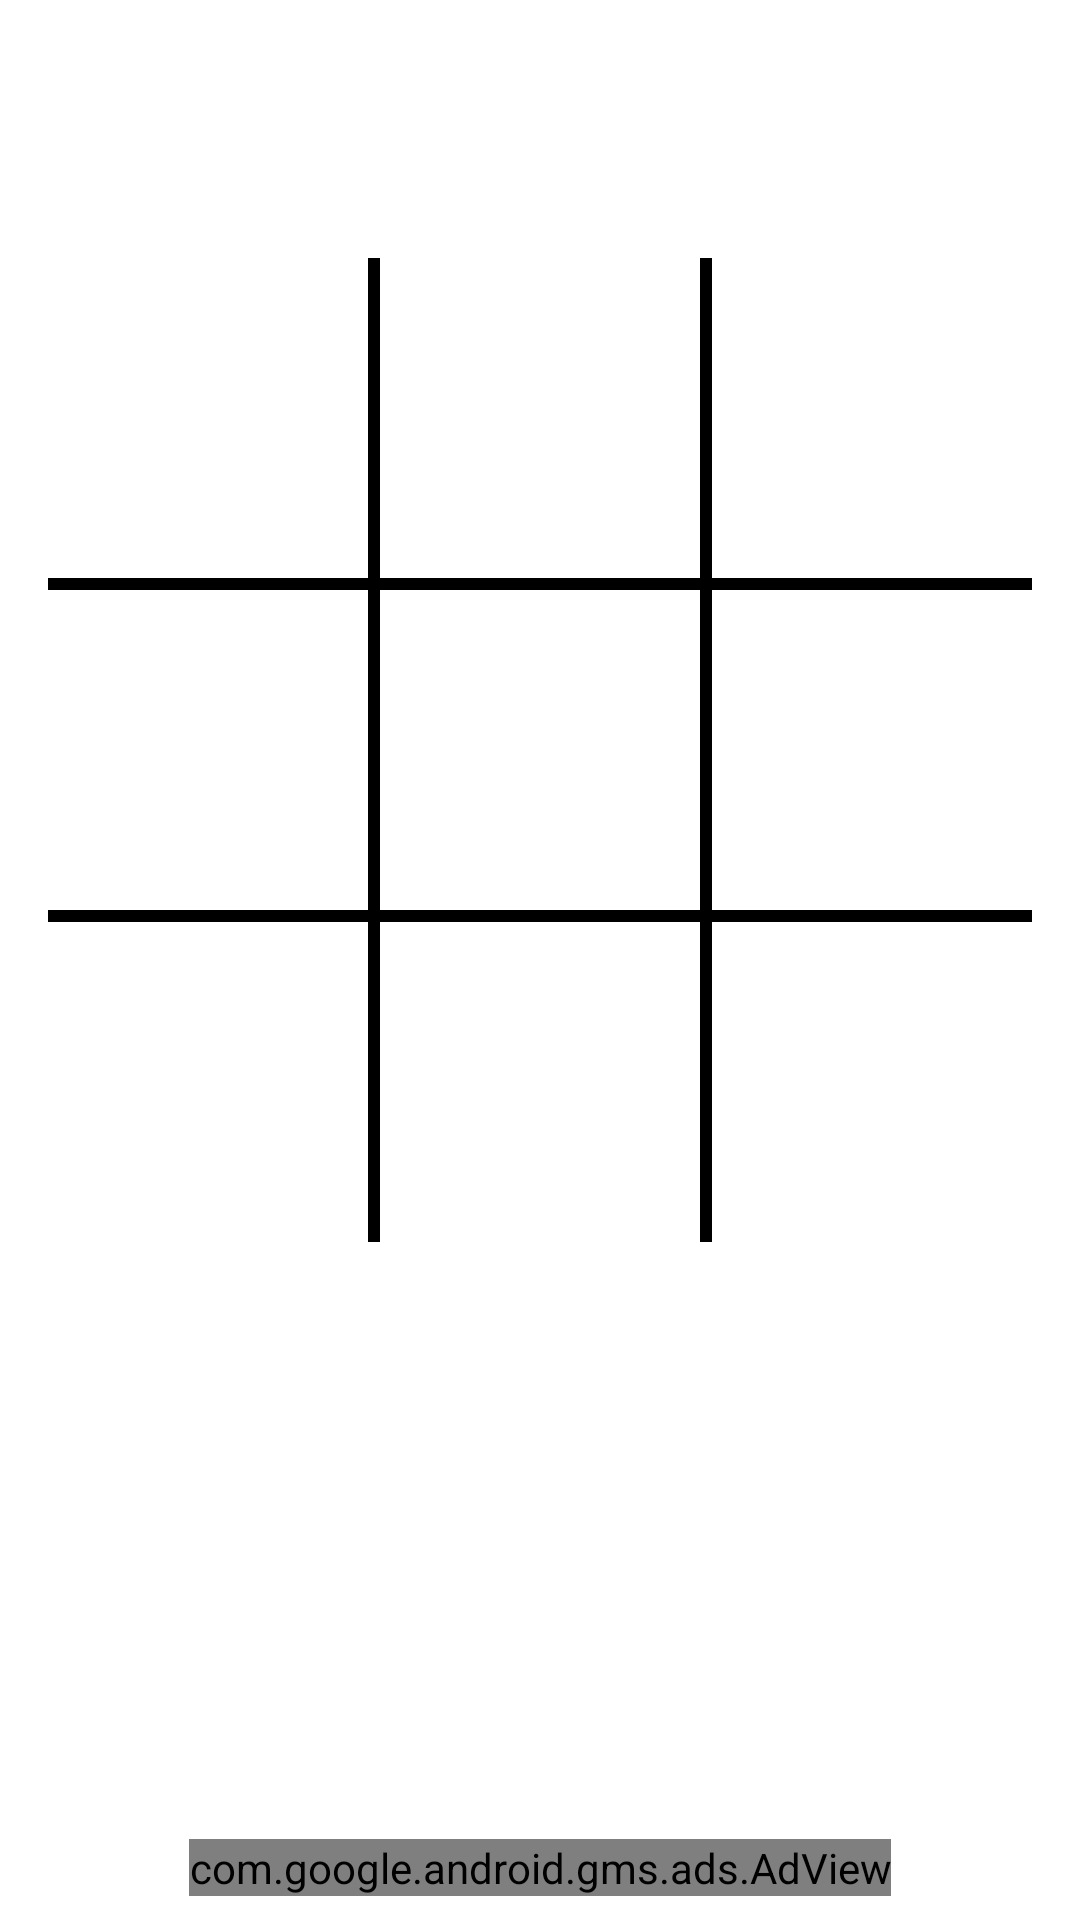

Android layout source for this screen:
<!-- AndroidManifest.xml: application theme AppTheme -->
<!-- res/layout/activity_main.xml -->
<?xml version="1.0" encoding="utf-8"?>
<android.support.constraint.ConstraintLayout xmlns:android="http://schemas.android.com/apk/res/android"
    xmlns:app="http://schemas.android.com/apk/res-auto"
    xmlns:ads="http://schemas.android.com/apk/res-auto"
    xmlns:tools="http://schemas.android.com/tools"
    android:layout_width="match_parent"
    android:layout_height="match_parent"
    tools:context="com.coverlabs.tictactoe.MainActivity">

    <android.support.constraint.ConstraintLayout
        android:layout_width="0dp"
        android:layout_height="0dp"
        android:layout_margin="16dp"
        app:layout_constraintBottom_toBottomOf="parent"
        app:layout_constraintDimensionRatio="H,1:1"
        app:layout_constraintLeft_toLeftOf="parent"
        app:layout_constraintRight_toRightOf="parent"
        app:layout_constraintTop_toTopOf="parent"
        app:layout_constraintVertical_bias="0.25">

        <Button
            android:id="@+id/bt1"
            android:layout_width="0dp"
            android:layout_height="0dp"
            android:background="@android:color/transparent"
            android:onClick="onButtonClick"
            android:textSize="48sp"
            app:layout_constraintBottom_toTopOf="@id/vw_horizontal_1"
            app:layout_constraintLeft_toLeftOf="parent"
            app:layout_constraintRight_toLeftOf="@id/vw_vertical_1"
            app:layout_constraintTop_toTopOf="parent" />

        <View
            android:id="@+id/vw_vertical_1"
            android:layout_width="4dp"
            android:layout_height="0dp"
            android:background="@android:color/background_dark"
            app:layout_constraintBottom_toBottomOf="parent"
            app:layout_constraintLeft_toRightOf="@id/bt1"
            app:layout_constraintRight_toLeftOf="@id/bt2"
            app:layout_constraintTop_toTopOf="parent" />

        <Button
            android:id="@+id/bt2"
            android:layout_width="0dp"
            android:layout_height="0dp"
            android:background="@android:color/transparent"
            android:onClick="onButtonClick"
            android:textSize="48sp"
            app:layout_constraintBottom_toTopOf="@id/vw_horizontal_1"
            app:layout_constraintLeft_toRightOf="@id/vw_vertical_1"
            app:layout_constraintRight_toLeftOf="@id/vw_vertical_2"
            app:layout_constraintTop_toTopOf="parent" />

        <View
            android:id="@+id/vw_vertical_2"
            android:layout_width="4dp"
            android:layout_height="0dp"
            android:background="@android:color/background_dark"
            app:layout_constraintBottom_toBottomOf="parent"
            app:layout_constraintLeft_toRightOf="@id/bt2"
            app:layout_constraintRight_toLeftOf="@id/bt3"
            app:layout_constraintTop_toTopOf="parent" />

        <Button
            android:id="@+id/bt3"
            android:layout_width="0dp"
            android:layout_height="0dp"
            android:background="@android:color/transparent"
            android:onClick="onButtonClick"
            android:textSize="48sp"
            app:layout_constraintBottom_toTopOf="@id/vw_horizontal_1"
            app:layout_constraintLeft_toRightOf="@id/vw_vertical_2"
            app:layout_constraintRight_toRightOf="parent"
            app:layout_constraintTop_toTopOf="parent" />

        <View
            android:id="@+id/vw_horizontal_1"
            android:layout_width="0dp"
            android:layout_height="4dp"
            android:background="@android:color/background_dark"
            app:layout_constraintBottom_toTopOf="@id/bt4"
            app:layout_constraintLeft_toLeftOf="parent"
            app:layout_constraintRight_toRightOf="parent"
            app:layout_constraintTop_toBottomOf="@id/bt1" />

        <Button
            android:id="@+id/bt4"
            android:layout_width="0dp"
            android:layout_height="0dp"
            android:background="@android:color/transparent"
            android:onClick="onButtonClick"
            android:textSize="48sp"
            app:layout_constraintBottom_toTopOf="@id/vw_horizontal_2"
            app:layout_constraintLeft_toLeftOf="parent"
            app:layout_constraintRight_toLeftOf="@id/vw_vertical_1"
            app:layout_constraintTop_toBottomOf="@id/vw_horizontal_1" />

        <Button
            android:id="@+id/bt5"
            android:layout_width="0dp"
            android:layout_height="0dp"
            android:background="@android:color/transparent"
            android:onClick="onButtonClick"
            android:textSize="48sp"
            app:layout_constraintBottom_toTopOf="@id/vw_horizontal_2"
            app:layout_constraintLeft_toRightOf="@id/vw_vertical_1"
            app:layout_constraintRight_toLeftOf="@id/vw_vertical_2"
            app:layout_constraintTop_toBottomOf="@id/vw_horizontal_1" />

        <Button
            android:id="@+id/bt6"
            android:layout_width="0dp"
            android:layout_height="0dp"
            android:background="@android:color/transparent"
            android:onClick="onButtonClick"
            android:textSize="48sp"
            app:layout_constraintBottom_toTopOf="@id/vw_horizontal_2"
            app:layout_constraintLeft_toRightOf="@id/vw_vertical_2"
            app:layout_constraintRight_toRightOf="parent"
            app:layout_constraintTop_toBottomOf="@id/vw_horizontal_1" />

        <View
            android:id="@+id/vw_horizontal_2"
            android:layout_width="0dp"
            android:layout_height="4dp"
            android:background="@android:color/background_dark"
            app:layout_constraintBottom_toTopOf="@id/bt7"
            app:layout_constraintLeft_toLeftOf="parent"
            app:layout_constraintRight_toRightOf="parent"
            app:layout_constraintTop_toBottomOf="@id/bt4" />

        <Button
            android:id="@+id/bt7"
            android:layout_width="0dp"
            android:layout_height="0dp"
            android:background="@android:color/transparent"
            android:onClick="onButtonClick"
            android:textSize="48sp"
            app:layout_constraintBottom_toBottomOf="parent"
            app:layout_constraintLeft_toLeftOf="parent"
            app:layout_constraintRight_toLeftOf="@id/vw_vertical_1"
            app:layout_constraintTop_toBottomOf="@id/vw_horizontal_2" />

        <Button
            android:id="@+id/bt8"
            android:layout_width="0dp"
            android:layout_height="0dp"
            android:background="@android:color/transparent"
            android:onClick="onButtonClick"
            android:textSize="48sp"
            app:layout_constraintBottom_toBottomOf="parent"
            app:layout_constraintLeft_toRightOf="@id/vw_vertical_1"
            app:layout_constraintRight_toLeftOf="@id/vw_vertical_2"
            app:layout_constraintTop_toBottomOf="@id/vw_horizontal_2" />

        <Button
            android:id="@+id/bt9"
            android:layout_width="0dp"
            android:layout_height="0dp"
            android:background="@android:color/transparent"
            android:onClick="onButtonClick"
            android:textSize="48sp"
            app:layout_constraintBottom_toBottomOf="parent"
            app:layout_constraintLeft_toRightOf="@id/vw_vertical_2"
            app:layout_constraintRight_toRightOf="parent"
            app:layout_constraintTop_toBottomOf="@id/vw_horizontal_2" />
    </android.support.constraint.ConstraintLayout>

    <com.google.android.gms.ads.AdView
        android:id="@+id/adView"
        android:layout_width="wrap_content"
        android:layout_height="wrap_content"
        android:layout_marginBottom="8dp"
        ads:adSize="BANNER"
        ads:adUnitId="@string/banner_ad_unit_id"
        app:layout_constraintBottom_toBottomOf="parent"
        app:layout_constraintLeft_toLeftOf="parent"
        app:layout_constraintRight_toRightOf="parent" />
</android.support.constraint.ConstraintLayout>
<!-- resources referenced by this layout -->
<resources>
  <string name="banner_ad_unit_id">ca-app-pub-3940256099942544/6300978111</string>
</resources>
